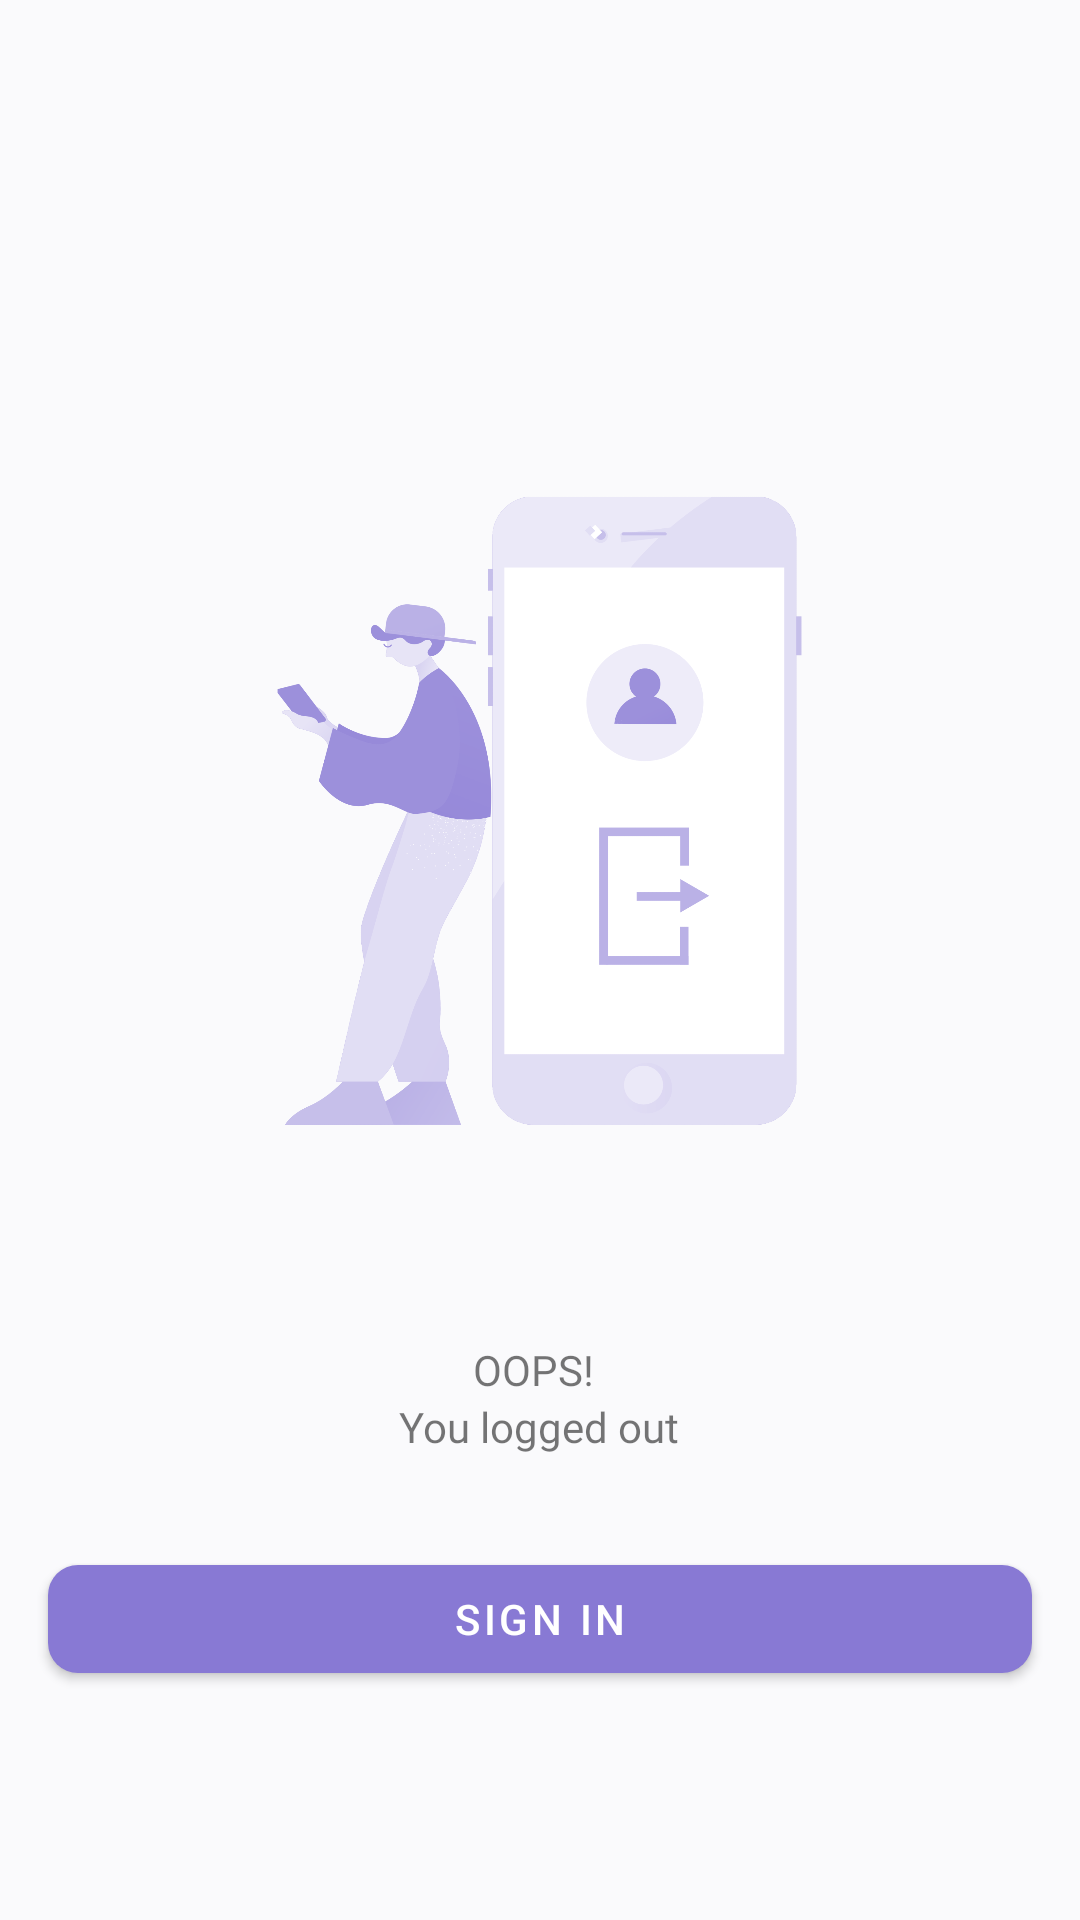

Android layout source for this screen:
<!-- AndroidManifest.xml: application theme Theme.MindMate -->
<!-- res/layout/activity_logged_out.xml -->
<?xml version="1.0" encoding="utf-8"?>
<androidx.constraintlayout.widget.ConstraintLayout xmlns:android="http://schemas.android.com/apk/res/android"
    xmlns:app="http://schemas.android.com/apk/res-auto"
    xmlns:tools="http://schemas.android.com/tools"
    android:layout_width="match_parent"
    android:layout_height="match_parent"
    tools:context=".LoggedOutActivity">

    <TextView
        android:id="@+id/textView3"
        android:layout_width="wrap_content"
        android:layout_height="wrap_content"
        android:fontFamily="@font/ubuntu"
        android:text="OOPS! "
        app:layout_constraintBottom_toBottomOf="parent"
        app:layout_constraintEnd_toEndOf="parent"
        app:layout_constraintHorizontal_bias="0.498"
        app:layout_constraintStart_toStartOf="parent"
        app:layout_constraintTop_toTopOf="parent"
        app:layout_constraintVertical_bias="0.72" />

    <TextView
        android:id="@+id/textView8"
        android:layout_width="wrap_content"
        android:layout_height="wrap_content"
        android:fontFamily="@font/ubuntu"
        android:text=" You logged out "
        app:layout_constraintEnd_toEndOf="@+id/textView3"
        app:layout_constraintStart_toStartOf="@+id/textView3"
        app:layout_constraintTop_toBottomOf="@+id/textView3" />

    <com.google.android.material.button.MaterialButton
        android:id="@+id/signInBtn"
        android:layout_width="match_parent"
        android:layout_height="wrap_content"
        android:layout_marginStart="16dp"
        android:layout_marginTop="16dp"
        android:layout_marginEnd="16dp"
        android:text="Sign in"
        app:backgroundTint="@color/purple_theme"
        app:cornerRadius="10dp"
        app:layout_constraintBottom_toBottomOf="parent"
        app:layout_constraintEnd_toEndOf="parent"
        app:layout_constraintHorizontal_bias="1.0"
        app:layout_constraintStart_toStartOf="parent"
        app:layout_constraintTop_toBottomOf="@+id/textView8"
        app:layout_constraintVertical_bias="0.16" />

    <ImageView
        android:id="@+id/imageView"
        android:layout_width="wrap_content"
        android:layout_height="wrap_content"
        android:layout_marginBottom="50dp"
        app:layout_constraintBottom_toBottomOf="parent"
        app:layout_constraintEnd_toEndOf="parent"
        app:layout_constraintHorizontal_bias="0.0"
        app:layout_constraintStart_toStartOf="parent"
        app:layout_constraintTop_toTopOf="parent"
        app:layout_constraintVertical_bias="1.0"
        app:srcCompat="@drawable/signout" />

</androidx.constraintlayout.widget.ConstraintLayout>
<!-- resources referenced by this layout -->
<resources>
  <color name="purple_theme">#8879d4</color>
  <!-- drawable signout: png bitmap (drawable, 493684 bytes) -->
  <style name="Theme.MindMate" parent="Theme.MaterialComponents.Light.NoActionBar">
          <item name="android:windowBackground">@color/light_white</item>
          
          <item name="colorPrimary">@color/purple_theme</item>
          <item name="colorPrimaryVariant">@color/purple_700</item>
          <item name="colorOnPrimary">@color/white</item>
          
          <item name="colorSecondary">@color/teal_200</item>
          <item name="colorSecondaryVariant">@color/teal_700</item>
          <item name="colorOnSecondary">@color/black</item>
          
          <item name="android:statusBarColor">@color/purple_theme</item>
          
      </style>
  <color name="light_white">#FAFAFC</color>
  
      // colors palette
  <color name="purple_700">#FF3700B3</color>
  <color name="white">#FFFFFFFF</color>
  <color name="teal_200">#FF03DAC5</color>
  <color name="teal_700">#FF018786</color>
  <color name="black">#FF000000</color>
</resources>
